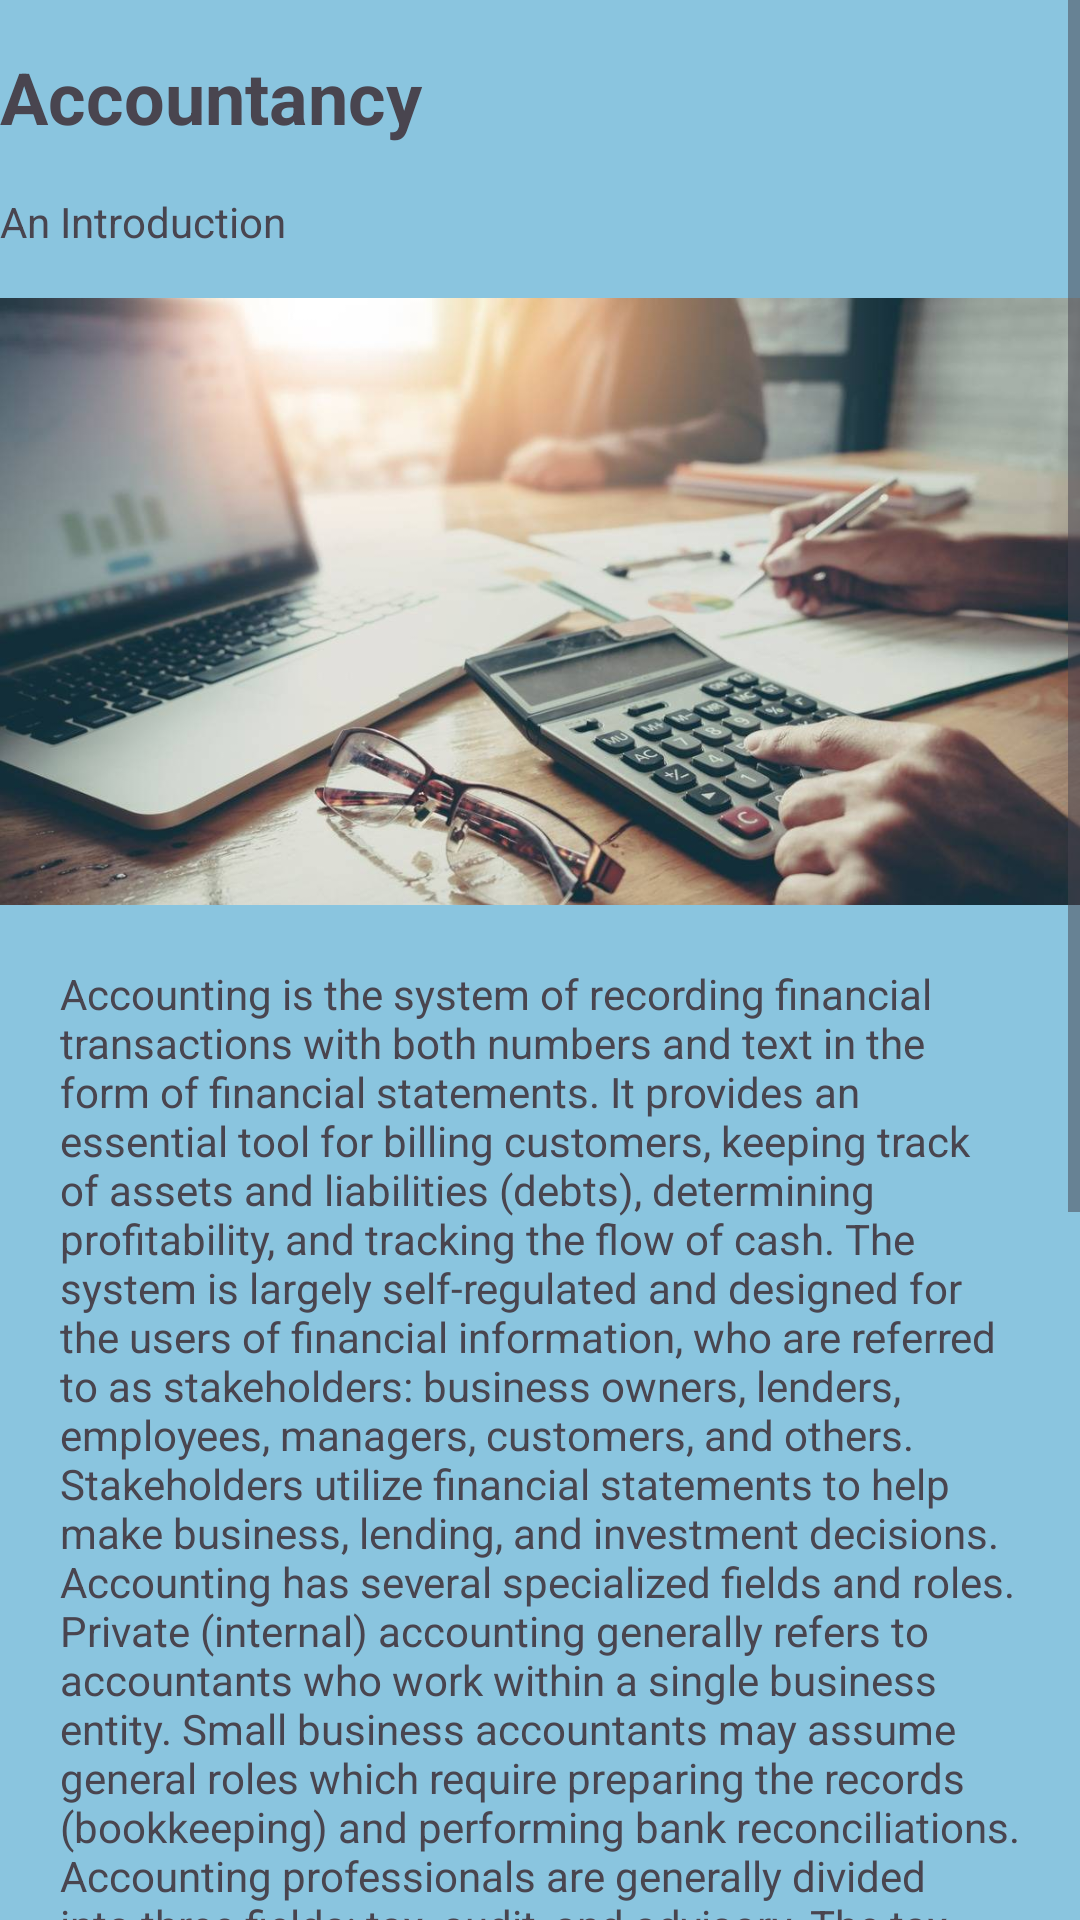

Android layout source for this screen:
<!-- AndroidManifest.xml: application theme Theme.Helping -->
<!-- res/layout/fragment_first.xml -->
<?xml version="1.0" encoding="utf-8"?>
<androidx.constraintlayout.widget.ConstraintLayout xmlns:android="http://schemas.android.com/apk/res/android"
    xmlns:tools="http://schemas.android.com/tools"
    xmlns:app="http://schemas.android.com/apk/res-auto"
    android:layout_width="match_parent"
    android:layout_height="match_parent"
    tools:context=".FirstFragment"
    android:background="@color/blue">

    <ScrollView
        android:layout_width="0dp"
        android:layout_height="0dp"
        app:layout_constraintBottom_toBottomOf="parent"
        app:layout_constraintEnd_toEndOf="parent"
        app:layout_constraintStart_toStartOf="parent"
        app:layout_constraintTop_toTopOf="parent">

        
        <androidx.constraintlayout.widget.ConstraintLayout
            android:layout_width="match_parent"
            android:layout_height="wrap_content">

            
            <TextView
                android:id="@+id/accountancyTitleTextView"
                android:layout_width="0dp"
                android:layout_height="wrap_content"
                android:layout_marginTop="16dp"
                android:text="Accountancy"
                android:textSize="24sp"
                android:textStyle="bold"
                app:layout_constraintEnd_toEndOf="parent"
                app:layout_constraintHorizontal_bias="0.5"
                app:layout_constraintStart_toStartOf="parent"
                app:layout_constraintTop_toTopOf="parent" />

            
            <TextView
                android:id="@+id/introductionTextView"
                android:layout_width="0dp"
                android:layout_height="wrap_content"
                android:layout_marginTop="16dp"
                android:text="An Introduction"
                app:layout_constraintEnd_toEndOf="parent"
                app:layout_constraintStart_toStartOf="parent"
                app:layout_constraintTop_toBottomOf="@+id/accountancyTitleTextView" />

            
            <ImageView
                android:id="@+id/imageView"
                android:layout_width="0dp"
                android:layout_height="wrap_content"
                android:layout_marginTop="16dp"
                android:adjustViewBounds="true"
                android:scaleType="centerCrop"
                app:layout_constraintEnd_toEndOf="parent"
                app:layout_constraintStart_toStartOf="parent"
                app:layout_constraintTop_toBottomOf="@+id/introductionTextView"
                app:srcCompat="@drawable/acc" />

            
            <TextView
                android:id="@+id/scrollableTextView"
                android:layout_width="0dp"
                android:layout_height="wrap_content"
                android:padding="20dp"
                android:text="@string/scroll"
                app:layout_constraintBottom_toBottomOf="parent"
                app:layout_constraintEnd_toEndOf="parent"
                app:layout_constraintHorizontal_bias="0.0"
                app:layout_constraintStart_toStartOf="parent"
                app:layout_constraintTop_toBottomOf="@+id/imageView"
                app:layout_constraintVertical_bias="0.0"
                tools:ignore="NotSibling" />

        </androidx.constraintlayout.widget.ConstraintLayout>

    </ScrollView>
</androidx.constraintlayout.widget.ConstraintLayout>
<!-- resources referenced by this layout -->
<resources>
  <color name="blue">#8AC5DF</color>
  <!-- drawable acc: jpeg bitmap (drawable, 67315 bytes) -->
  <string name="scroll">Accounting is the system of recording financial transactions with both numbers
          and text in the form of financial statements. It provides an essential tool for billing customers,
          keeping track of assets and liabilities (debts), determining profitability, and tracking the flow
          of cash. The system is largely self-regulated and designed for the users of financial information,
          who are referred to as stakeholders: business owners, lenders, employees, managers, customers, and
          others.
          Stakeholders utilize financial statements to help make business, lending, and investment decisions.
      Accounting has several specialized fields and roles. Private (internal) accounting generally refers
          to accountants who work within a single business entity. Small business accountants may assume
          general roles which require preparing the records (bookkeeping) and performing bank reconciliations.
          Accounting professionals are generally divided into three fields: tax, audit, and advisory. The tax
          field focuses on federal, state, and local tax filings. Audit roles test the validity of financial
          statements and internal controls. Advisory services perform general financial consulting.
          Public accounting firms have several different clients,
          whereas private accounting refers to working for one specific business entity.accounting standards set
          guidelines and rules for financial statement preparation. These are set via a combination of private
          industry organizations in cooperation with government committees. Generally Accepted Accounting Practices
          in the United States (US GAAP) largely governs the rules for recording transactions and disclosing
          critical business information to stakeholders. International Financial Reporting Standards (IFRS)
          governs international standards. Both systems require the use of double entry accounting.
          While both sets of standards are similar, there are significant differences such as allowed
          inventory methodologies and reporting asset valuation.</string>
  <style name="Theme.Helping" parent="Base.Theme.Helping" />
  <style name="Base.Theme.Helping" parent="Theme.Material3.DayNight.NoActionBar">
          
          
      </style>
</resources>
